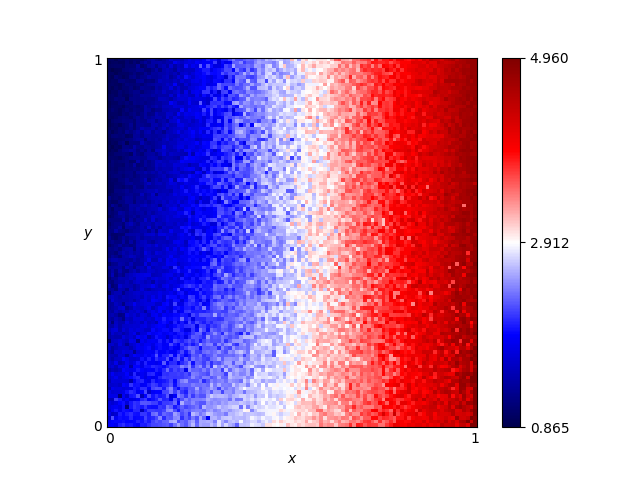

The file beside this chart, header and first rows:
x, y, score
0.46, 0.76, 2.77
0.54, 0.86, 2.915
0.16, 0.19, 2.02
0.61, 0.18, 3.15
0.82, 0.41, 4.11
0.72, 0.66, 3.555
0.63, 0.37, 3.46
0.41, 0.28, 2.67
0.16, 0.44, 1.84
0.8, 0.33, 3.9
0.84, 0.23, 4.11
0.25, 0.48, 2.005
0.62, 0.7, 3.125
0.78, 0.28, 3.705
0.03, 0.68, 1.14
0.57, 0.0, 3.105
0.69, 0.37, 3.125
0.46, 0.05, 2.85
0.65, 0.03, 3.41
0.56, 0.8, 3.15
0.28, 0.44, 2.25
0.65, 0.0, 3.485
0.57, 0.1, 3.08
0.44, 0.29, 2.605
0.63, 0.49, 3.225
0.26, 0.03, 2.475
0.92, 0.27, 4.41
0.69, 0.35, 3.455
0.79, 0.78, 3.805
0.3, 0.26, 2.165
0.98, 0.54, 4.615
0.25, 0.62, 1.505
0.55, 0.43, 2.825
0.19, 0.06, 1.935
0.14, 0.65, 1.43
0.09, 0.65, 1.17
0.92, 1.0, 4.47
0.51, 0.43, 2.83
0.36, 0.66, 2.27
0.33, 0.92, 2.34
0.01, 0.93, 1.015
0.25, 0.81, 1.85
0.9, 0.46, 4.41
0.3, 0.12, 2.385
0.87, 0.59, 4.21
0.8, 0.75, 4.125
0.93, 0.2, 4.28
0.34, 0.41, 2.045
0.05, 0.48, 1.415
0.9, 0.12, 4.365
0.59, 0.65, 3.135
0.72, 0.62, 3.93
0.29, 0.87, 2.165
0.02, 0.72, 1.07
0.8, 0.35, 3.985
0.09, 0.22, 1.7
0.05, 0.61, 1.32
0.49, 0.38, 2.755
0.62, 0.21, 3.155
0.79, 0.55, 3.775
... 10,141 more rows
